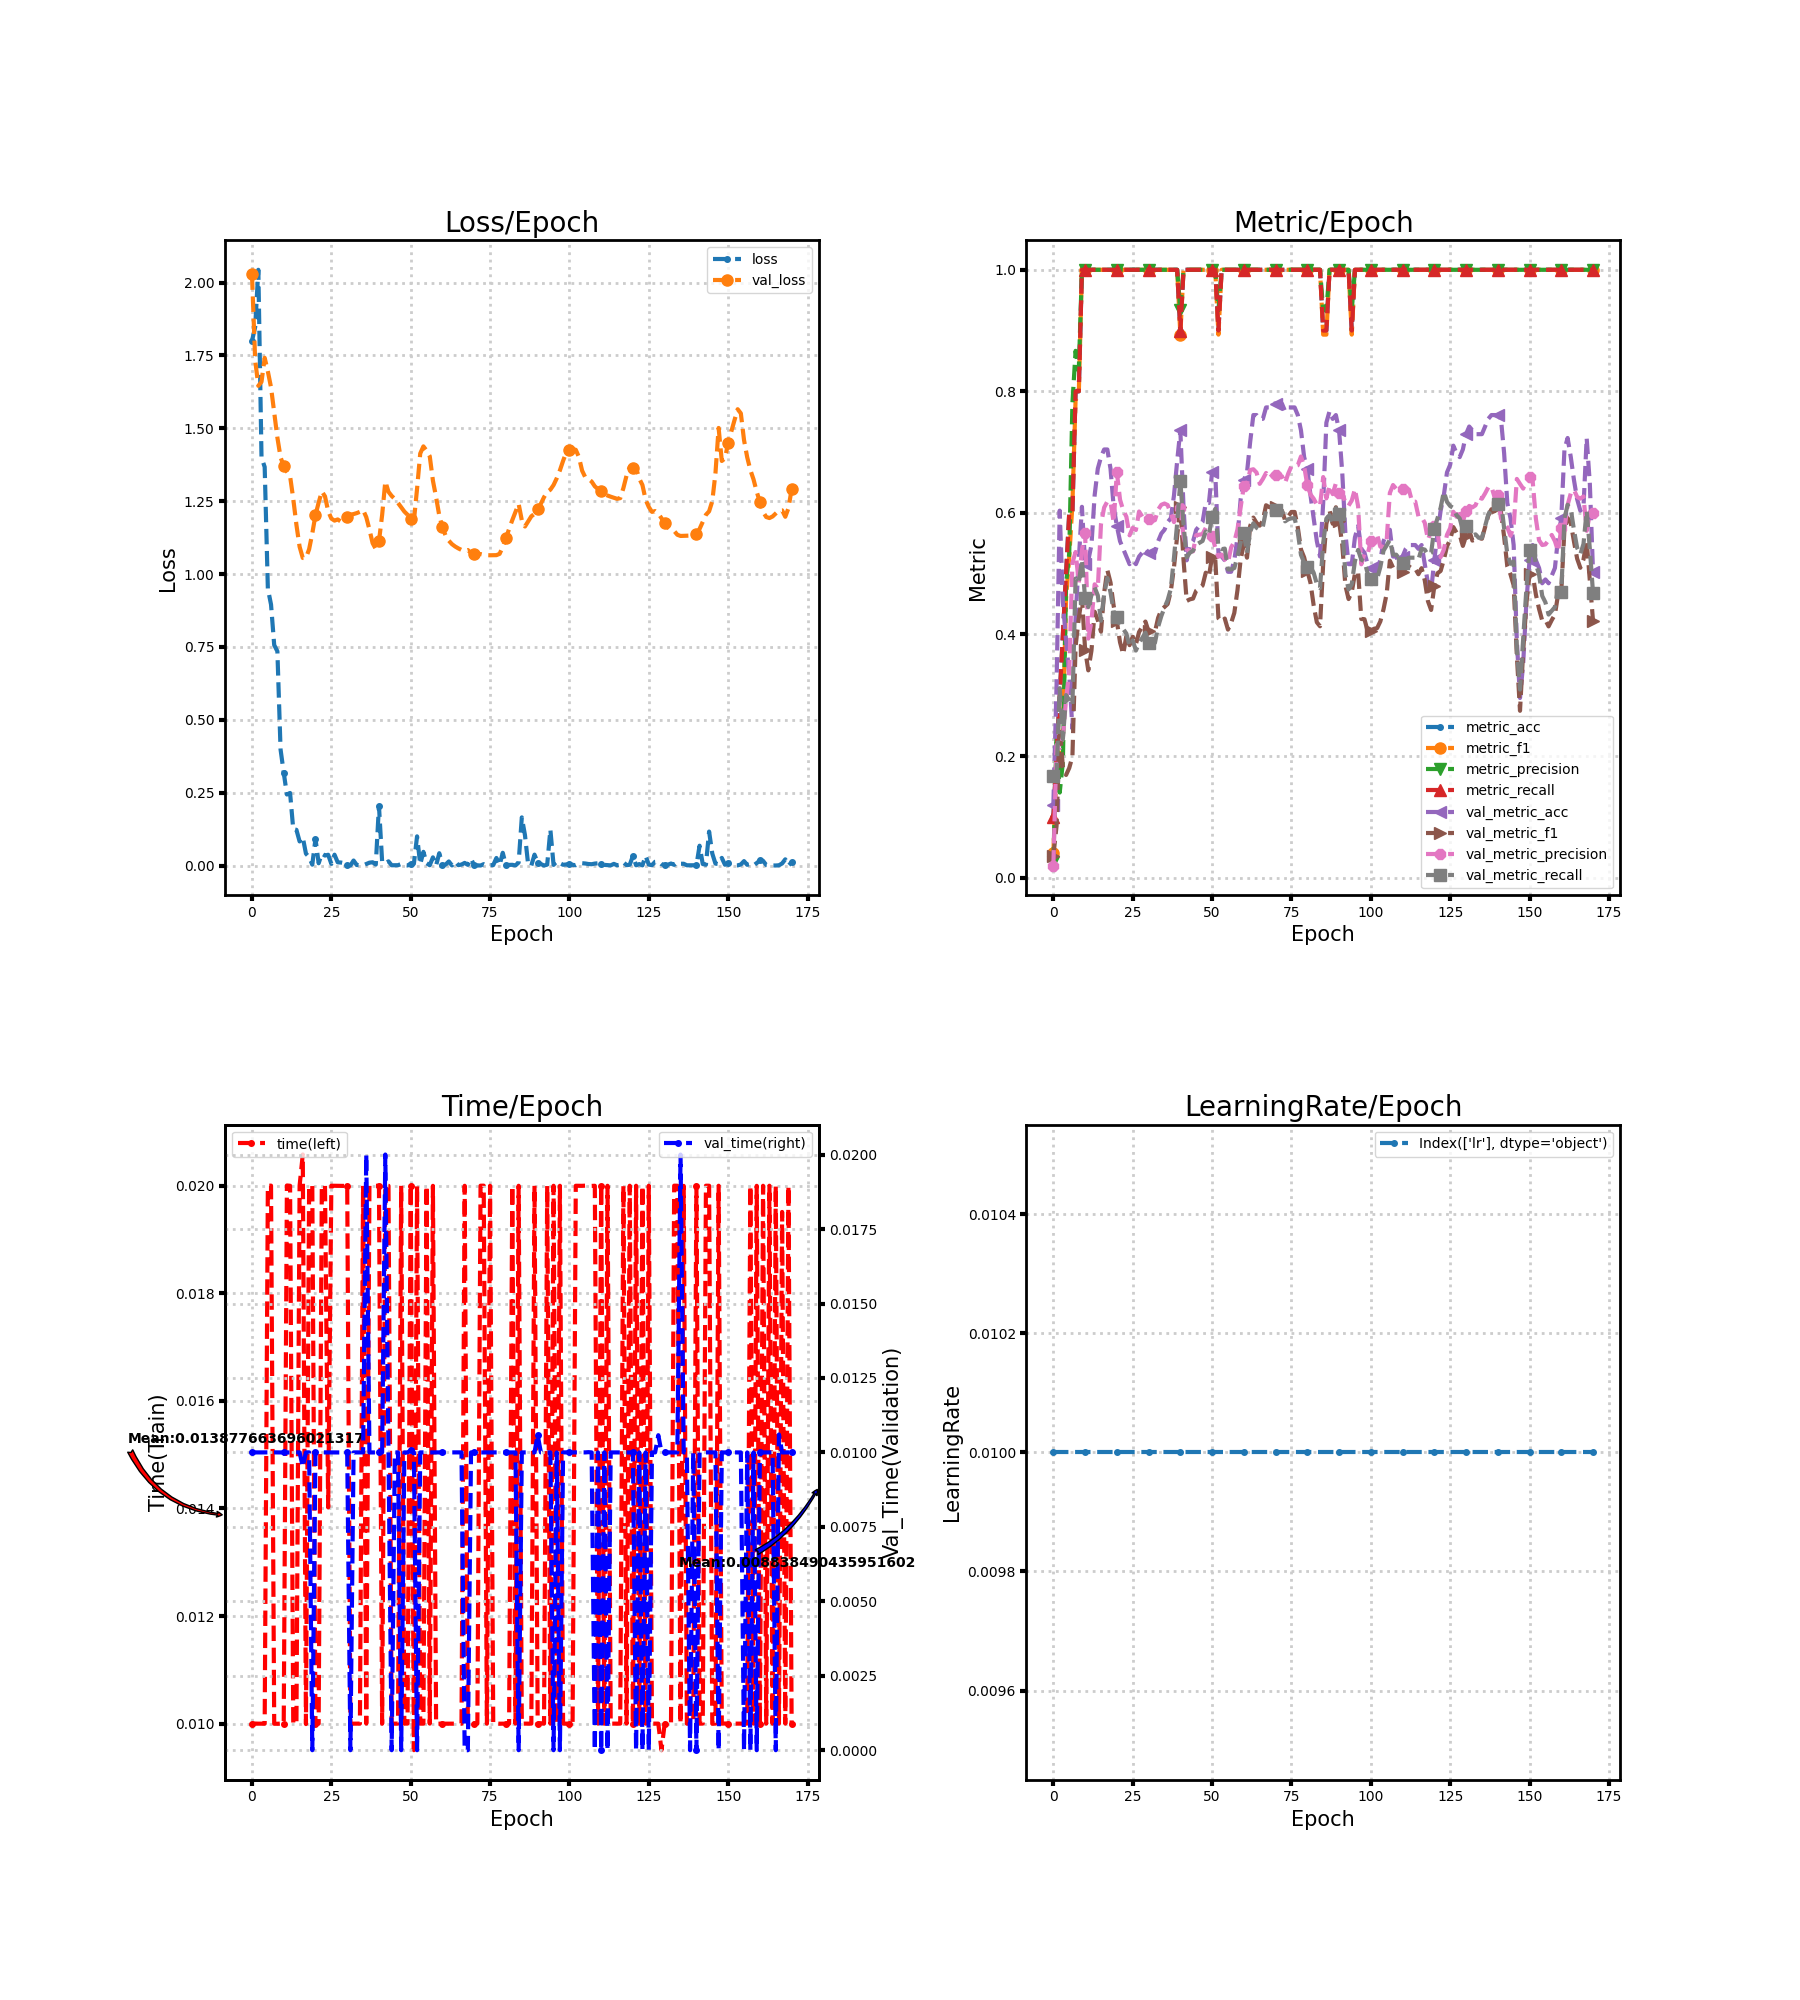

Values plotted in this chart, from the file beside it:
loss, metric_acc, metric_f1, metric_precision, metric_recall, time, lr, val_loss, val_metric_acc, val_metric_f1, val_metric_precision, val_metric_recall, val_time
1.8, 0.1, 0.04, 0.025, 0.1, 0.009999, 0.01, 2.028, 0.1195, 0.03558, 0.01992, 0.1667, 0.01
1.847, 0.2, 0.1833, 0.2333, 0.2, 0.01, 0.01, 1.735, 0.3145, 0.08497, 0.2184, 0.1698, 0.009999
2.044, 0.3, 0.1905, 0.14, 0.3, 0.009999, 0.01, 1.646, 0.6038, 0.2478, 0.213, 0.3117, 0.01
1.4, 0.4, 0.2489, 0.1905, 0.4, 0.01, 0.01, 1.66, 0.4528, 0.1819, 0.2305, 0.2279, 0.01
1.367, 0.5, 0.46, 0.4833, 0.5, 0.009999, 0.01, 1.742, 0.3899, 0.1689, 0.2935, 0.3003, 0.01
0.9502, 0.6, 0.5267, 0.5333, 0.6, 0.02, 0.01, 1.695, 0.3333, 0.1804, 0.3397, 0.2921, 0.01
0.8955, 0.6, 0.6143, 0.78, 0.6, 0.02, 0.01, 1.641, 0.2453, 0.1993, 0.5178, 0.2834, 0.009999
0.7566, 0.8, 0.7867, 0.8667, 0.8, 0.009998, 0.01, 1.554, 0.4277, 0.3806, 0.5357, 0.4921, 0.01
0.735, 0.8, 0.7933, 0.8333, 0.8, 0.009997, 0.01, 1.468, 0.522, 0.4266, 0.4855, 0.4854, 0.009999
0.3985, 1.0, 1.0, 1.0, 1.0, 0.01, 0.01, 1.401, 0.6101, 0.462, 0.5385, 0.5218, 0.009998
0.3189, 1.0, 1.0, 1.0, 1.0, 0.009999, 0.01, 1.371, 0.5157, 0.375, 0.5667, 0.4598, 0.009999
0.2437, 1.0, 1.0, 1.0, 1.0, 0.02, 0.01, 1.351, 0.522, 0.341, 0.3932, 0.4452, 0.009998
0.249, 1.0, 1.0, 1.0, 1.0, 0.02, 0.01, 1.336, 0.5472, 0.3734, 0.4217, 0.4647, 0.009999
0.1247, 1.0, 1.0, 1.0, 1.0, 0.01, 0.01, 1.258, 0.6289, 0.4375, 0.4826, 0.4775, 0.01
0.1225, 1.0, 1.0, 1.0, 1.0, 0.01, 0.01, 1.169, 0.673, 0.4236, 0.4757, 0.4644, 0.01
0.08273, 1.0, 1.0, 1.0, 1.0, 0.02, 0.01, 1.094, 0.6918, 0.4048, 0.5814, 0.4227, 0.01
0.09704, 1.0, 1.0, 1.0, 1.0, 0.02058, 0.01, 1.055, 0.7044, 0.469, 0.6089, 0.4661, 0.009513
0.04091, 1.0, 1.0, 1.0, 1.0, 0.009991, 0.01, 1.055, 0.7044, 0.5061, 0.6188, 0.493, 0.009999
0.02852, 1.0, 1.0, 1.0, 1.0, 0.02, 0.01, 1.085, 0.673, 0.4855, 0.6181, 0.4694, 0.01
0.002964, 1.0, 1.0, 1.0, 1.0, 0.02, 0.01, 1.14, 0.6101, 0.4468, 0.5845, 0.4379, 0.0
0.09153, 1.0, 1.0, 1.0, 1.0, 0.01, 0.01, 1.203, 0.5786, 0.4217, 0.6672, 0.4288, 0.01
0.007721, 1.0, 1.0, 1.0, 1.0, 0.009999, 0.01, 1.245, 0.5535, 0.3871, 0.6218, 0.4158, 0.01
0.04076, 1.0, 1.0, 1.0, 1.0, 0.02, 0.01, 1.284, 0.5409, 0.3675, 0.6044, 0.409, 0.01
0.03428, 1.0, 1.0, 1.0, 1.0, 0.02, 0.01, 1.267, 0.5283, 0.3981, 0.5938, 0.4016, 0.01
0.0369, 1.0, 1.0, 1.0, 1.0, 0.01402, 0.01, 1.216, 0.5157, 0.3825, 0.5632, 0.3815, 0.009999
0.005829, 1.0, 1.0, 1.0, 1.0, 0.02, 0.01, 1.191, 0.522, 0.3962, 0.5754, 0.3903, 0.01
0.03724, 1.0, 1.0, 1.0, 1.0, 0.02, 0.01, 1.183, 0.5157, 0.3837, 0.5719, 0.3736, 0.01
0.0111, 1.0, 1.0, 1.0, 1.0, 0.02, 0.01, 1.187, 0.5283, 0.4041, 0.6023, 0.3855, 0.01
0.01034, 1.0, 1.0, 1.0, 1.0, 0.02, 0.01, 1.18, 0.5346, 0.4124, 0.5939, 0.3942, 0.009998
0.00832, 1.0, 1.0, 1.0, 1.0, 0.02, 0.01, 1.187, 0.5409, 0.4213, 0.5987, 0.403, 0.01
0.001828, 1.0, 1.0, 1.0, 1.0, 0.02, 0.01, 1.195, 0.5346, 0.4049, 0.5908, 0.3863, 0.01
0.0001101, 1.0, 1.0, 1.0, 1.0, 0.009999, 0.01, 1.203, 0.5346, 0.4049, 0.5908, 0.3863, 0.0
0.01729, 1.0, 1.0, 1.0, 1.0, 0.009999, 0.01, 1.206, 0.5346, 0.4042, 0.588, 0.3863, 0.01
0.001821, 1.0, 1.0, 1.0, 1.0, 0.01, 0.01, 1.209, 0.5535, 0.4275, 0.6054, 0.4126, 0.01
0.001281, 1.0, 1.0, 1.0, 1.0, 0.01, 0.01, 1.214, 0.566, 0.4405, 0.6134, 0.4302, 0.009999
0.0005328, 1.0, 1.0, 1.0, 1.0, 0.02, 0.01, 1.22, 0.5723, 0.4453, 0.6155, 0.4443, 0.01
0.005257, 1.0, 1.0, 1.0, 1.0, 0.01, 0.01, 1.195, 0.5849, 0.4501, 0.613, 0.4565, 0.02
0.009899, 1.0, 1.0, 1.0, 1.0, 0.02, 0.01, 1.153, 0.5912, 0.4713, 0.5984, 0.4751, 0.009998
0.01121, 1.0, 1.0, 1.0, 1.0, 0.02, 0.01, 1.106, 0.6289, 0.5108, 0.5849, 0.5266, 0.01
0.003422, 1.0, 1.0, 1.0, 1.0, 0.02, 0.01, 1.086, 0.6855, 0.5619, 0.6078, 0.5828, 0.01
0.2046, 0.9, 0.8933, 0.9333, 0.9, 0.02, 0.01, 1.112, 0.7358, 0.6101, 0.6076, 0.6527, 0.01
0.01302, 1.0, 1.0, 1.0, 1.0, 0.009998, 0.01, 1.203, 0.6101, 0.5228, 0.5612, 0.5808, 0.01
0.006642, 1.0, 1.0, 1.0, 1.0, 0.02, 0.01, 1.318, 0.522, 0.4552, 0.5402, 0.5268, 0.02
0.01439, 1.0, 1.0, 1.0, 1.0, 0.02, 0.01, 1.282, 0.5472, 0.4579, 0.5371, 0.5345, 0.009999
0.000979, 1.0, 1.0, 1.0, 1.0, 0.009999, 0.01, 1.268, 0.5535, 0.4591, 0.5368, 0.5379, 0.0
0.001049, 1.0, 1.0, 1.0, 1.0, 0.01, 0.01, 1.258, 0.5723, 0.4722, 0.5633, 0.5477, 0.01
0.001154, 1.0, 1.0, 1.0, 1.0, 0.01, 0.01, 1.244, 0.5786, 0.4764, 0.5643, 0.5508, 0.01
0.005273, 1.0, 1.0, 1.0, 1.0, 0.02, 0.01, 1.229, 0.5849, 0.4805, 0.5652, 0.5539, 0.0
0.0009369, 1.0, 1.0, 1.0, 1.0, 0.01, 0.01, 1.214, 0.6164, 0.5016, 0.5754, 0.5694, 0.009999
0.0002375, 1.0, 1.0, 1.0, 1.0, 0.01, 0.01, 1.204, 0.6164, 0.4955, 0.5727, 0.5637, 0.01
0.005643, 1.0, 1.0, 1.0, 1.0, 0.02, 0.01, 1.189, 0.6667, 0.5282, 0.5621, 0.5934, 0.01007
0.005949, 1.0, 1.0, 1.0, 1.0, 0.009506, 0.01, 1.182, 0.6667, 0.5245, 0.543, 0.6067, 0.01001
0.1002, 0.9, 0.8933, 0.9333, 0.9, 0.02, 0.01, 1.292, 0.5346, 0.4268, 0.5279, 0.5431, 0.0
0.004085, 1.0, 1.0, 1.0, 1.0, 0.01, 0.01, 1.414, 0.5283, 0.4212, 0.5315, 0.5404, 0.01
0.04706, 1.0, 1.0, 1.0, 1.0, 0.009999, 0.01, 1.438, 0.522, 0.4262, 0.5236, 0.5413, 0.01
0.008167, 1.0, 1.0, 1.0, 1.0, 0.02, 0.01, 1.423, 0.5031, 0.4081, 0.5179, 0.5071, 0.01
0.001031, 1.0, 1.0, 1.0, 1.0, 0.01, 0.01, 1.404, 0.5031, 0.4189, 0.5433, 0.5071, 0.01
0.02809, 1.0, 1.0, 1.0, 1.0, 0.02, 0.01, 1.32, 0.522, 0.4355, 0.5524, 0.5093, 0.01
0.0003283, 1.0, 1.0, 1.0, 1.0, 0.009999, 0.01, 1.264, 0.5597, 0.4731, 0.5729, 0.5282, 0.01
0.04236, 1.0, 1.0, 1.0, 1.0, 0.009998, 0.01, 1.201, 0.6226, 0.5237, 0.6094, 0.5517, 0.01
... 111 more rows
